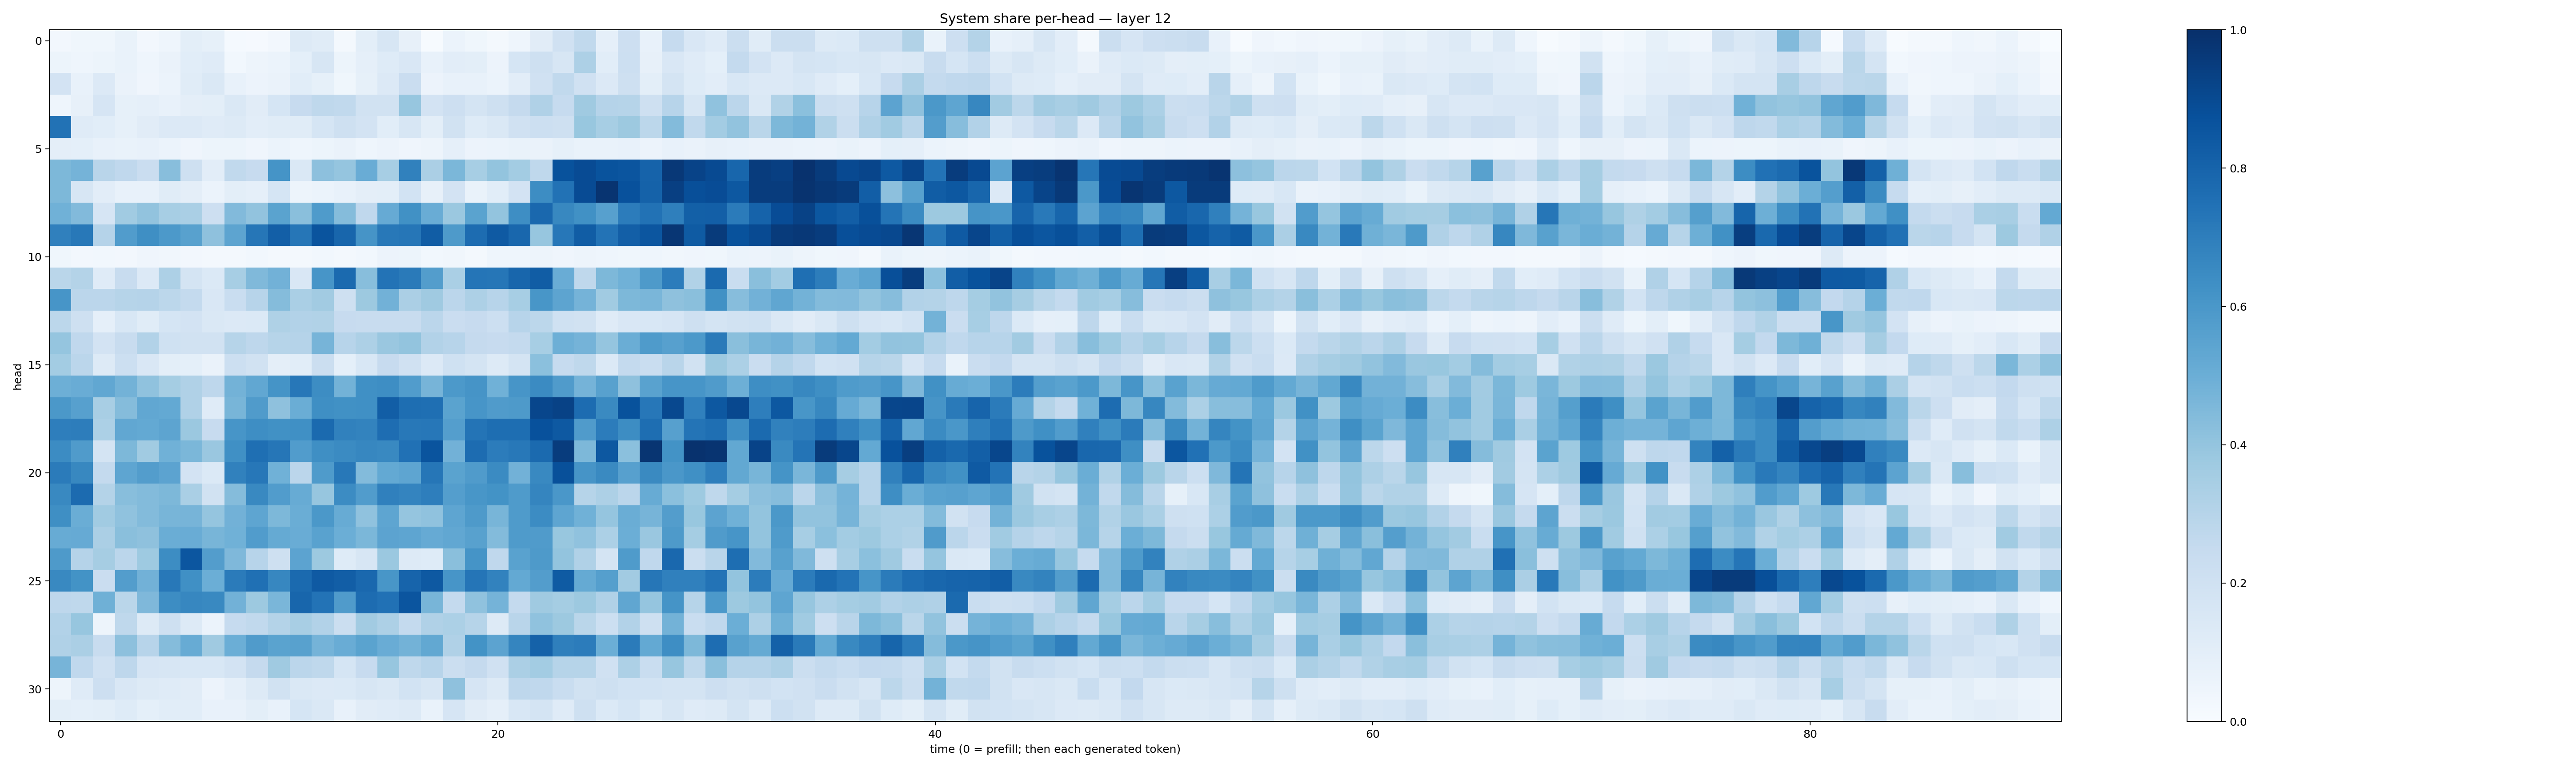

Source data for this figure (header and first rows):
0.02599243, 0.03745258, 0.035821207, 0.06677535, 0.024804018, 0.04683245, 0.10089993, 0.0845153, 0.013249759, 0.010903601, 0.023929376, 0.12656571, 0.11576124, 0.020143328, 0.099126995, 0.16199614, 0.081133224, 0.007100105, 0.05903657, 0.03779403, 0.022120588, 0.046833687, 0.11296331, 0.19712192
0.05378, 0.04492, 0.05237, 0.06817, 0.04398, 0.06487, 0.1092, 0.1185, 0.03065, 0.04748, 0.06048, 0.09334, 0.1576, 0.05109, 0.08848, 0.1242, 0.1495, 0.07461, 0.1034, 0.09775, 0.0549, 0.1692, 0.2076, 0.1636
0.181, 0.07481, 0.1339, 0.06298, 0.04114, 0.05988, 0.1134, 0.1461, 0.07237, 0.05739, 0.06413, 0.108, 0.0828, 0.0361, 0.08407, 0.1346, 0.2269, 0.05562, 0.07242, 0.07234, 0.05974, 0.1018, 0.1967, 0.2647
0.04479, 0.07882, 0.1652, 0.08428, 0.08904, 0.07102, 0.09642, 0.09973, 0.1407, 0.113, 0.1681, 0.2449, 0.2725, 0.2645, 0.1908, 0.1895, 0.3929, 0.1829, 0.2127, 0.1782, 0.2033, 0.2525, 0.3201, 0.2499
0.7431, 0.1209, 0.1068, 0.08566, 0.1129, 0.1364, 0.1354, 0.1209, 0.1287, 0.1052, 0.1159, 0.1139, 0.1682, 0.2087, 0.1832, 0.1055, 0.1627, 0.09833, 0.1927, 0.1246, 0.1443, 0.1958, 0.2154, 0.2054
0.09698, 0.0935, 0.07716, 0.06998, 0.07667, 0.05909, 0.03935, 0.05162, 0.05466, 0.04108, 0.05986, 0.04599, 0.05352, 0.06425, 0.04321, 0.05515, 0.04099, 0.0475, 0.08665, 0.05765, 0.06232, 0.06757, 0.06262, 0.08548
0.4556, 0.4759, 0.2895, 0.2665, 0.2268, 0.4285, 0.207, 0.1023, 0.2618, 0.2438, 0.6151, 0.1442, 0.4152, 0.3976, 0.5058, 0.3441, 0.6855, 0.3322, 0.4607, 0.3443, 0.4015, 0.3589, 0.2714, 0.8687
0.4536, 0.1574, 0.1016, 0.07324, 0.07811, 0.1134, 0.09424, 0.05936, 0.0988, 0.08685, 0.17, 0.04802, 0.06235, 0.07764, 0.09418, 0.09962, 0.1849, 0.0813, 0.1821, 0.06706, 0.1076, 0.1825, 0.6417, 0.7424
0.4864, 0.4428, 0.167, 0.367, 0.4052, 0.3469, 0.3377, 0.214, 0.4437, 0.4041, 0.5507, 0.4257, 0.5856, 0.435, 0.2687, 0.5146, 0.6271, 0.5066, 0.3818, 0.5476, 0.4006, 0.6381, 0.7839, 0.6628
0.691, 0.7216, 0.3036, 0.5774, 0.6363, 0.5913, 0.5552, 0.4108, 0.5422, 0.7277, 0.8189, 0.7284, 0.8619, 0.7925, 0.6114, 0.7226, 0.7298, 0.8246, 0.5877, 0.7681, 0.8369, 0.7865, 0.3939, 0.7228
0.03847, 0.02444, 0.02813, 0.02649, 0.03969, 0.03131, 0.02702, 0.01779, 0.01786, 0.02958, 0.02297, 0.01824, 0.02789, 0.02121, 0.02936, 0.05667, 0.05265, 0.02835, 0.03221, 0.02267, 0.0455, 0.0458, 0.04861, 0.04262
0.2886, 0.3085, 0.1191, 0.2381, 0.1345, 0.3254, 0.1772, 0.1378, 0.3465, 0.4466, 0.4805, 0.1512, 0.6058, 0.7759, 0.4289, 0.7418, 0.7129, 0.5715, 0.3378, 0.732, 0.728, 0.7892, 0.8244, 0.5055
0.6059, 0.2847, 0.2824, 0.2982, 0.302, 0.2783, 0.2575, 0.1516, 0.233, 0.2931, 0.4373, 0.3371, 0.3608, 0.2081, 0.3785, 0.4827, 0.3355, 0.3683, 0.2817, 0.325, 0.2938, 0.3461, 0.6023, 0.5404
0.2791, 0.2086, 0.08683, 0.1555, 0.1168, 0.1705, 0.1827, 0.1453, 0.1364, 0.1383, 0.3204, 0.3107, 0.315, 0.2436, 0.2416, 0.2414, 0.2361, 0.2851, 0.23, 0.2438, 0.215, 0.2933, 0.2787, 0.2029
0.3957, 0.2693, 0.1817, 0.242, 0.3098, 0.2009, 0.1916, 0.189, 0.3005, 0.2748, 0.2979, 0.3045, 0.4699, 0.2948, 0.3243, 0.386, 0.4015, 0.3111, 0.2934, 0.2509, 0.2425, 0.2542, 0.3469, 0.495
0.3591, 0.2844, 0.128, 0.2152, 0.1499, 0.1009, 0.09176, 0.06491, 0.2161, 0.1889, 0.09747, 0.107, 0.223, 0.09335, 0.1561, 0.2447, 0.196, 0.1331, 0.2026, 0.1793, 0.1256, 0.1793, 0.4187, 0.2491
0.494, 0.5075, 0.5294, 0.4799, 0.4066, 0.3544, 0.3193, 0.2773, 0.4805, 0.53, 0.6167, 0.7242, 0.6421, 0.4771, 0.6317, 0.6367, 0.5762, 0.4716, 0.5924, 0.6103, 0.4869, 0.6086, 0.6511, 0.5819
0.5943, 0.5606, 0.3406, 0.4374, 0.5306, 0.5202, 0.3167, 0.1202, 0.4684, 0.5814, 0.4138, 0.5022, 0.6336, 0.6252, 0.6313, 0.8225, 0.7602, 0.7577, 0.5479, 0.6056, 0.5795, 0.5888, 0.914, 0.9285
0.6961, 0.7023, 0.3316, 0.5289, 0.5198, 0.5397, 0.3816, 0.2433, 0.6055, 0.6404, 0.6276, 0.6309, 0.7749, 0.6864, 0.6779, 0.7628, 0.7191, 0.7235, 0.568, 0.7378, 0.7588, 0.7604, 0.8741, 0.8429
0.6462, 0.5818, 0.1747, 0.4552, 0.3646, 0.4851, 0.4609, 0.3843, 0.6309, 0.755, 0.7291, 0.5757, 0.6329, 0.6521, 0.6643, 0.6592, 0.7461, 0.8612, 0.4843, 0.7689, 0.707, 0.72, 0.775, 0.9519
0.7098, 0.6616, 0.2544, 0.5366, 0.5705, 0.5467, 0.1834, 0.1388, 0.6862, 0.7264, 0.486, 0.2822, 0.5855, 0.7206, 0.4375, 0.5229, 0.5379, 0.7274, 0.5479, 0.5815, 0.6487, 0.4823, 0.6577, 0.8754
0.6578, 0.7697, 0.3057, 0.429, 0.4376, 0.4545, 0.3364, 0.1909, 0.4343, 0.6583, 0.5752, 0.5084, 0.3937, 0.6457, 0.577, 0.6877, 0.6744, 0.6974, 0.5696, 0.6045, 0.62, 0.582, 0.6717, 0.5996
0.636, 0.5032, 0.3671, 0.4101, 0.4414, 0.4666, 0.471, 0.3972, 0.4843, 0.5374, 0.4557, 0.5024, 0.5944, 0.5115, 0.4096, 0.5361, 0.3958, 0.4065, 0.5369, 0.588, 0.4666, 0.5827, 0.6459, 0.5361
0.5116, 0.5156, 0.3334, 0.4232, 0.4107, 0.5034, 0.5046, 0.4669, 0.4847, 0.5779, 0.5174, 0.505, 0.5514, 0.4961, 0.4571, 0.5464, 0.5372, 0.5152, 0.5306, 0.558, 0.4403, 0.5838, 0.5786, 0.3904
0.5865, 0.3035, 0.3479, 0.285, 0.3717, 0.644, 0.8546, 0.5704, 0.4526, 0.2945, 0.21, 0.5452, 0.3777, 0.1248, 0.1578, 0.3819, 0.1328, 0.1221, 0.4244, 0.6168, 0.2693, 0.551, 0.5863, 0.4022
0.6572, 0.6203, 0.2277, 0.5722, 0.4818, 0.7216, 0.6301, 0.4995, 0.7086, 0.7512, 0.6642, 0.7763, 0.8392, 0.8212, 0.7825, 0.6049, 0.7983, 0.8402, 0.606, 0.7305, 0.6826, 0.5224, 0.5728, 0.8358
0.2737, 0.2734, 0.4921, 0.2866, 0.4525, 0.6436, 0.6643, 0.6563, 0.4816, 0.3757, 0.4629, 0.7918, 0.7415, 0.579, 0.7689, 0.7476, 0.8574, 0.466, 0.2563, 0.41, 0.4755, 0.2546, 0.3673, 0.3545
0.3114, 0.3922, 0.04729, 0.2725, 0.1325, 0.2057, 0.1296, 0.0601, 0.2473, 0.2624, 0.3055, 0.3424, 0.3111, 0.2243, 0.3621, 0.326, 0.2548, 0.3165, 0.3287, 0.2974, 0.1326, 0.2927, 0.407, 0.3769
0.3197, 0.3358, 0.2344, 0.4168, 0.296, 0.435, 0.5097, 0.3678, 0.4989, 0.5813, 0.5487, 0.5569, 0.4741, 0.5041, 0.5495, 0.5065, 0.4776, 0.5245, 0.3192, 0.6181, 0.5461, 0.6718, 0.8049, 0.692
0.4702, 0.2676, 0.1972, 0.2742, 0.1656, 0.1624, 0.1556, 0.1527, 0.1811, 0.2521, 0.3677, 0.2835, 0.2704, 0.1689, 0.245, 0.3945, 0.2733, 0.293, 0.226, 0.251, 0.1969, 0.3322, 0.3586, 0.298
0.04854, 0.1186, 0.2144, 0.1485, 0.1254, 0.1198, 0.1104, 0.05682, 0.08597, 0.1314, 0.1948, 0.1408, 0.1357, 0.1371, 0.1602, 0.1448, 0.1859, 0.1621, 0.4113, 0.1653, 0.1283, 0.2768, 0.2688, 0.2309
0.09934, 0.09299, 0.09935, 0.1238, 0.09195, 0.1083, 0.1074, 0.07206, 0.07132, 0.1004, 0.07411, 0.171, 0.1481, 0.07145, 0.1128, 0.1205, 0.1256, 0.06812, 0.1672, 0.1099, 0.0881, 0.1542, 0.1796, 0.1176
